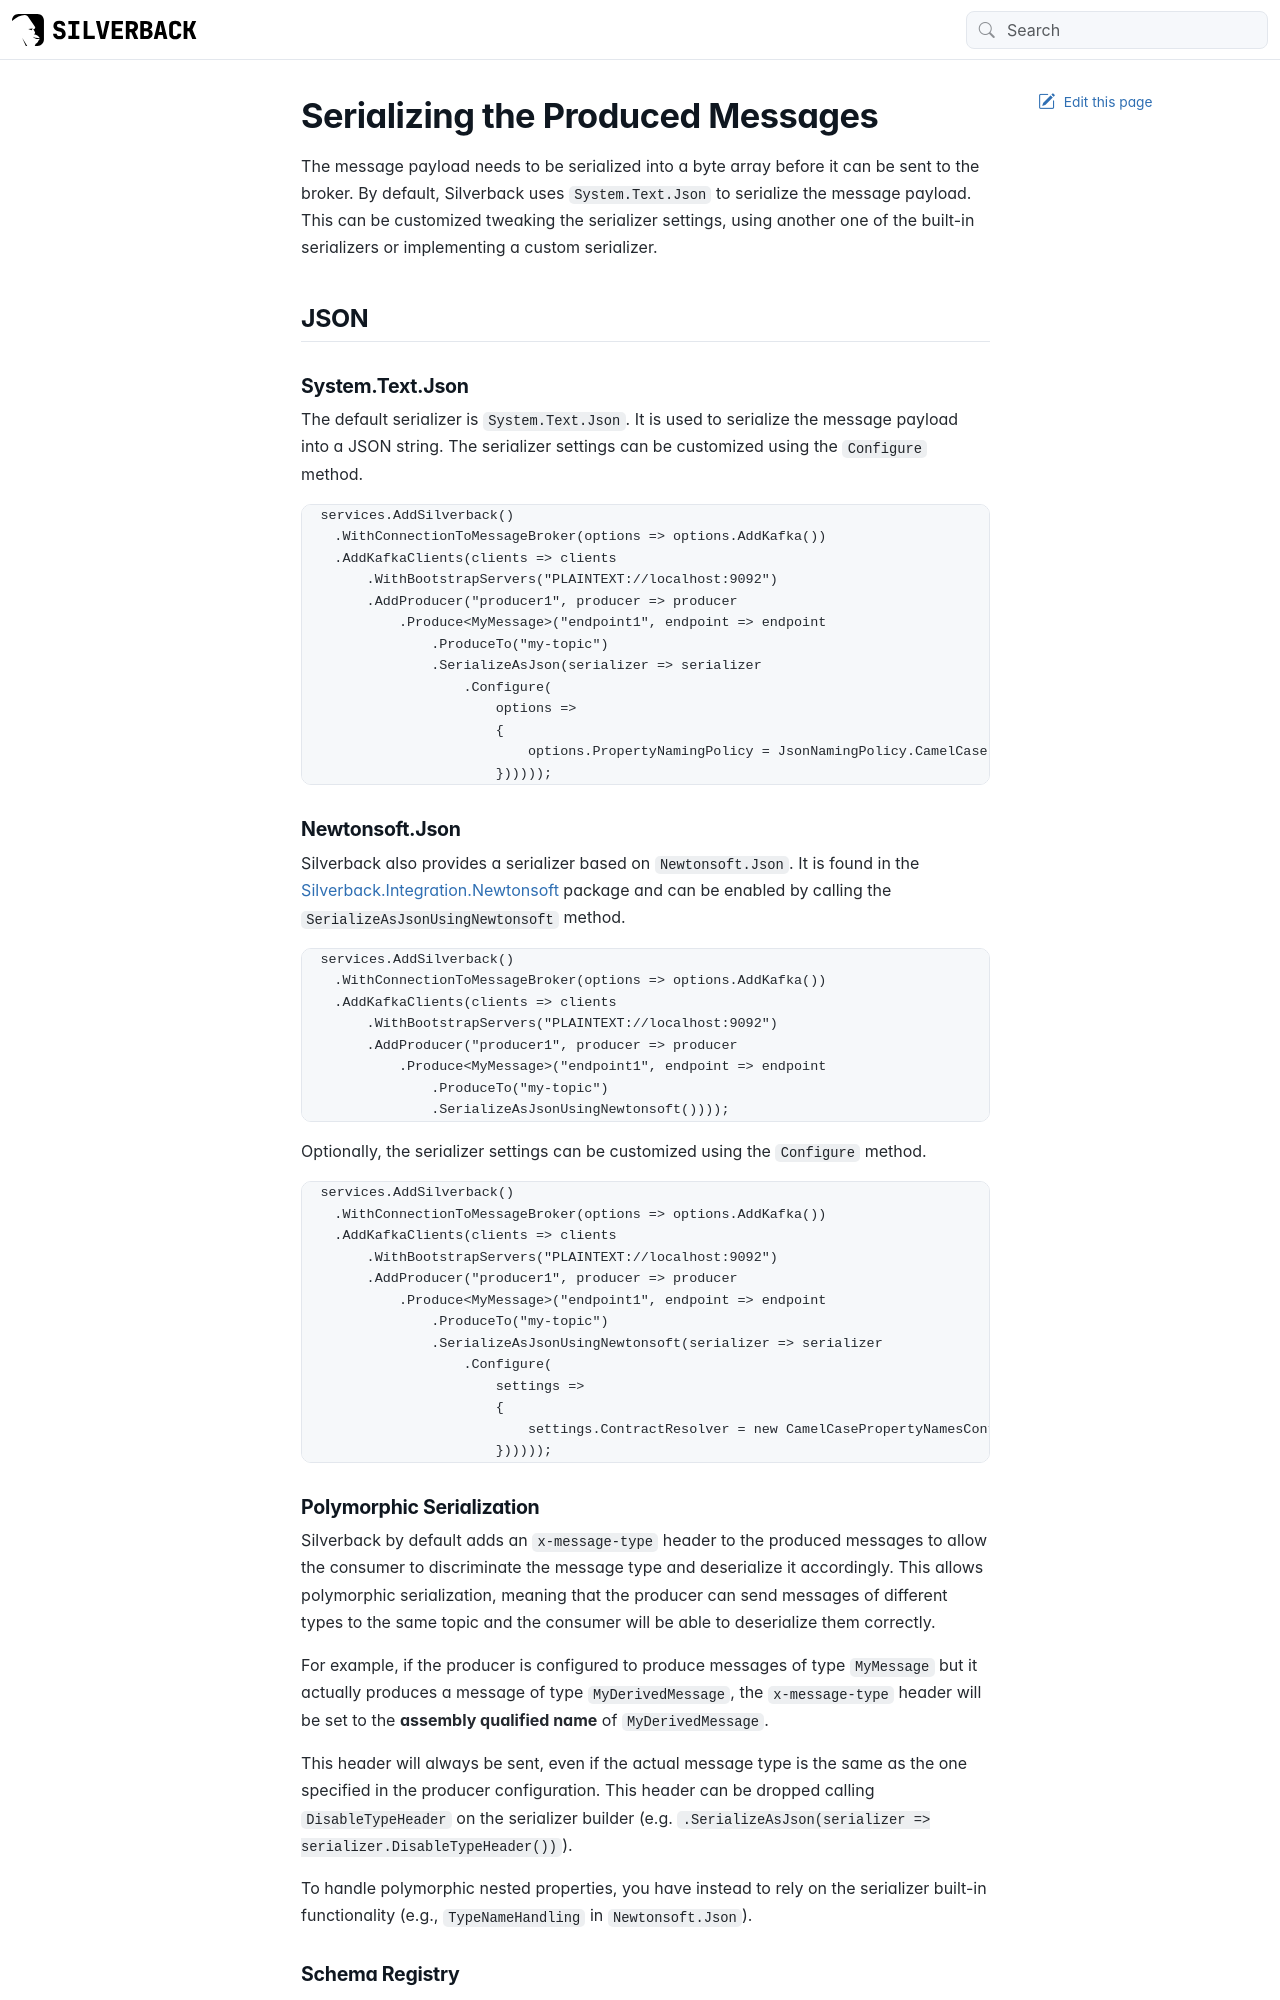

repository: BEagle1984/silverback · page: guides/broker/producing/serialization.html · generator: jekyll

---
uid: serialization
---

# Serializing the Produced Messages

The message payload needs to be serialized into a byte array before it can be sent to the broker. By default, Silverback uses `System.Text.Json` to serialize the message payload. This can be customized tweaking the serializer settings, using another one of the built-in serializers or implementing a custom serializer.

## JSON

### System.Text.Json

The default serializer is `System.Text.Json`. It is used to serialize the message payload into a JSON string. The serializer settings can be customized using the `Configure` method.

```csharp
services.AddSilverback()
    .WithConnectionToMessageBroker(options => options.AddKafka())
    .AddKafkaClients(clients => clients
        .WithBootstrapServers("PLAINTEXT://localhost:9092")
        .AddProducer("producer1", producer => producer
            .Produce<MyMessage>("endpoint1", endpoint => endpoint
                .ProduceTo("my-topic")
                .SerializeAsJson(serializer => serializer
                    .Configure(
                        options =>
                        {
                            options.PropertyNamingPolicy = JsonNamingPolicy.CamelCase;
                        })))));
```

### Newtonsoft.Json

Silverback also provides a serializer based on `Newtonsoft.Json`. It is found in the [Silverback.Integration.Newtonsoft](https://www.nuget.org/packages/Silverback.Integration.Newtonsoft/) package and can be enabled by calling the `SerializeAsJsonUsingNewtonsoft` method.

```csharp
services.AddSilverback()
    .WithConnectionToMessageBroker(options => options.AddKafka())
    .AddKafkaClients(clients => clients
        .WithBootstrapServers("PLAINTEXT://localhost:9092")
        .AddProducer("producer1", producer => producer
            .Produce<MyMessage>("endpoint1", endpoint => endpoint
                .ProduceTo("my-topic")
                .SerializeAsJsonUsingNewtonsoft())));
```

Optionally, the serializer settings can be customized using the `Configure` method.

```csharp
services.AddSilverback()
    .WithConnectionToMessageBroker(options => options.AddKafka())
    .AddKafkaClients(clients => clients
        .WithBootstrapServers("PLAINTEXT://localhost:9092")
        .AddProducer("producer1", producer => producer
            .Produce<MyMessage>("endpoint1", endpoint => endpoint
                .ProduceTo("my-topic")
                .SerializeAsJsonUsingNewtonsoft(serializer => serializer
                    .Configure(
                        settings =>
                        {
                            settings.ContractResolver = new CamelCasePropertyNamesContractResolver();
                        })))));
```

### Polymorphic Serialization

Silverback by default adds an `x-message-type` header to the produced messages to allow the consumer to discriminate the message type and deserialize it accordingly. This allows polymorphic serialization, meaning that the producer can send messages of different types to the same topic and the consumer will be able to deserialize them correctly.

For example, if the producer is configured to produce messages of type `MyMessage` but it actually produces a message of type `MyDerivedMessage`, the `x-message-type` header will be set to the **assembly qualified name** of `MyDerivedMessage`.

This header will always be sent, even if the actual message type is the same as the one specified in the producer configuration. This header can be dropped calling `DisableTypeHeader` on the serializer builder (e.g. `.SerializeAsJson(serializer => serializer.DisableTypeHeader())`).

To handle polymorphic nested properties, you have instead to rely on the serializer built-in functionality (e.g., `TypeNameHandling` in `Newtonsoft.Json`).
